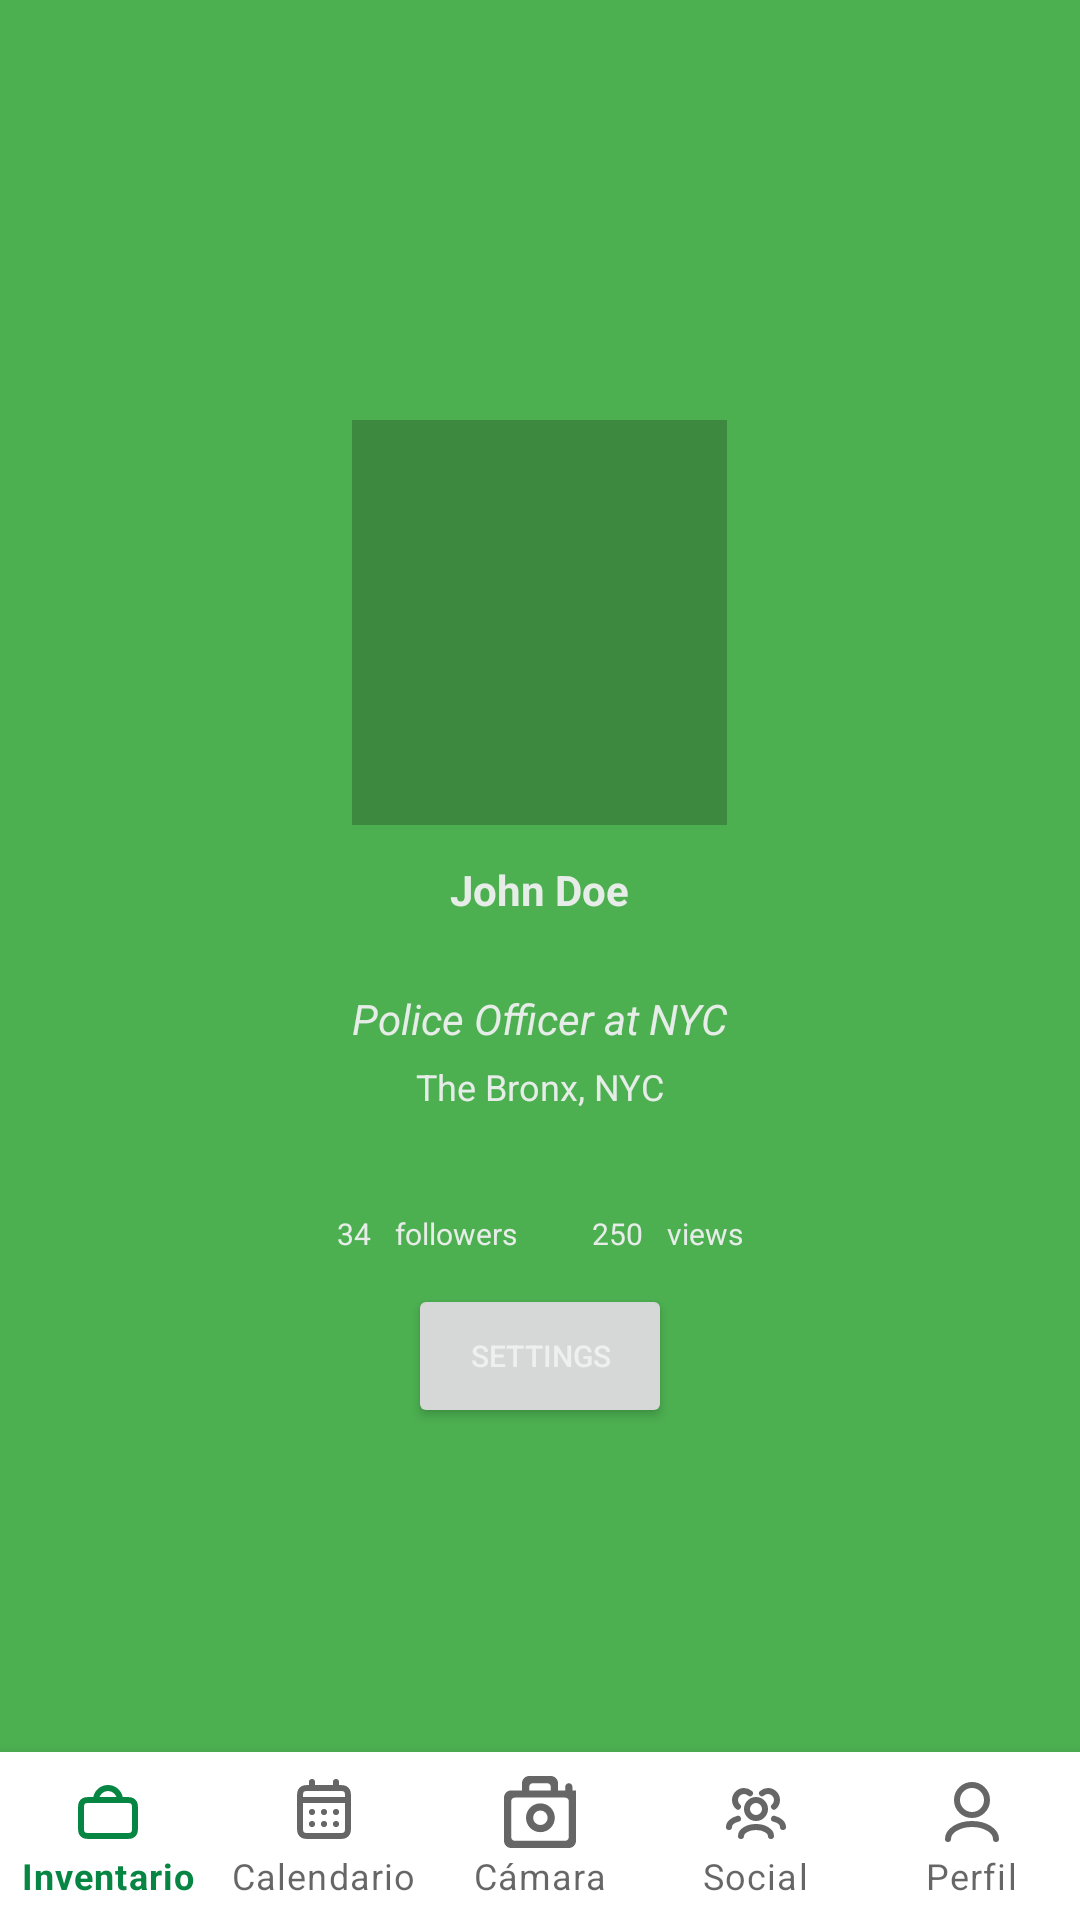

The Android layout XML behind this screen, and the referenced resources:
<!-- AndroidManifest.xml: application theme Theme.Plantplanner_light_1 -->
<!-- res/layout/activity_profile.xml -->
<?xml version="1.0" encoding="utf-8"?>
<androidx.constraintlayout.widget.ConstraintLayout xmlns:android="http://schemas.android.com/apk/res/android"
    xmlns:app="http://schemas.android.com/apk/res-auto"
    xmlns:tools="http://schemas.android.com/tools"
    android:layout_width="match_parent"
    android:layout_height="match_parent"
    tools:context=".Profile">


    <LinearLayout
        android:layout_width="match_parent"
        android:layout_height="wrap_content"
        app:layout_constraintTop_toTopOf="parent"
        app:layout_constraintStart_toStartOf="parent"
        app:layout_constraintEnd_toEndOf="parent"
        android:orientation="vertical"
        android:layout_marginTop="140sp"
        android:gravity="center">

        <ImageView
            android:layout_width="125sp"
            android:layout_height="135sp"
            android:background="@color/cardview_shadow_start_color"/>

        <TextView
            android:layout_width="wrap_content"
            android:layout_height="wrap_content"
            android:layout_marginTop="12sp"
            android:textStyle="bold"
            android:text="John Doe"/>

        <TextView
            android:layout_width="wrap_content"
            android:layout_height="wrap_content"
            android:layout_marginTop="24sp"
            android:textStyle="italic"
            android:text="Police Officer at NYC" />

        <TextView
            android:layout_width="wrap_content"
            android:layout_height="wrap_content"
            android:layout_marginTop="5sp"
            android:textSize="12sp"
            android:text="The Bronx, NYC"/>

        <LinearLayout
            android:layout_width="wrap_content"
            android:layout_height="wrap_content"
            android:layout_marginTop="34sp"
            android:orientation="horizontal" >

            <LinearLayout
                android:layout_width="wrap_content"
                android:layout_height="wrap_content"
                android:layout_marginRight="25sp"
                android:orientation="horizontal" >

                <TextView
                    android:id="@+id/followers_tv"
                    android:layout_width="wrap_content"
                    android:layout_height="wrap_content"
                    android:textSize="10sp"
                    android:layout_marginRight="8sp"
                    android:text="34" />

                <TextView
                    android:layout_width="wrap_content"
                    android:layout_height="wrap_content"
                    android:textSize="10sp"
                    android:text="followers" />

            </LinearLayout>

            <LinearLayout
                android:layout_width="wrap_content"
                android:layout_height="wrap_content"
                android:orientation="horizontal" >

                <TextView
                    android:id="@+id/views_tv"
                    android:layout_width="wrap_content"
                    android:layout_height="wrap_content"
                    android:textSize="10sp"
                    android:layout_marginRight="8sp"
                    android:text="250" />

                <TextView
                    android:layout_width="wrap_content"
                    android:layout_height="wrap_content"
                    android:textSize="10sp"
                    android:text="views" />

            </LinearLayout>

        </LinearLayout>

        <Button
            android:id="@+id/access_settings_btn"
            android:layout_width="wrap_content"
            android:layout_height="wrap_content"
            android:layout_marginTop="10sp"
            android:textSize="10dp"
            android:text="Settings" />


        <view class="androidx.appcompat.app.AlertController$RecycleListView"
            android:layout_width="match_parent"
            android:layout_marginTop="30sp"
            android:layout_height="200sp">


        </view>

    </LinearLayout>


    <com.google.android.material.bottomnavigation.BottomNavigationView
        android:id="@+id/bottom_navigation"
        android:layout_width="match_parent"
        android:layout_height="wrap_content"
        app:layout_constraintBottom_toBottomOf="parent"
        app:labelVisibilityMode="labeled"
        app:menu="@menu/bottom_navigation_menu" />

</androidx.constraintlayout.widget.ConstraintLayout>
<!-- resources referenced by this layout -->
<resources>
  <style name="Theme.Plantplanner_light_1" parent="Theme.MaterialComponents.DayNight.DarkActionBar">
          
          <item name="colorPrimary">@color/ice</item>
          <item name="colorPrimaryVariant">@color/blue_green_dark</item>
          <item name="colorOnPrimary">@color/white</item>
          
          <item name="colorSecondary">@color/blue_green_light</item>
          <item name="colorSecondaryVariant">@color/blue_green_light</item>
          <item name="colorOnSecondary">@color/black</item>
          
          <item name="android:statusBarColor" tools:targetApi="21">?attr/colorPrimaryVariant</item>
          
          <item name="android:textColor">@color/white</item>
          <item name="android:textColorSecondary">@color/black</item>
          <item name="android:windowBackground">@color/blue_green_dark</item>
          <item name="hintTextColor">@color/hint_text</item>
          <item name="colorAccent">@color/blue_green_darker</item>
          <item name="colorTertiary">@color/blue_green_3</item>
      </style>
  <color name="ice">#068543</color>
  <color name="blue_green_dark">#4CAF50</color>
  <color name="white">#F0F0F0F0</color>
  <color name="blue_green_light">#16CC98</color>
  <color name="black">#0F0F0F0F</color>
  <color name="hint_text">#590A0D0B</color>
  <color name="blue_green_darker">#4E8071</color>
  <color name="blue_green_3">#65A693</color>
</resources>
